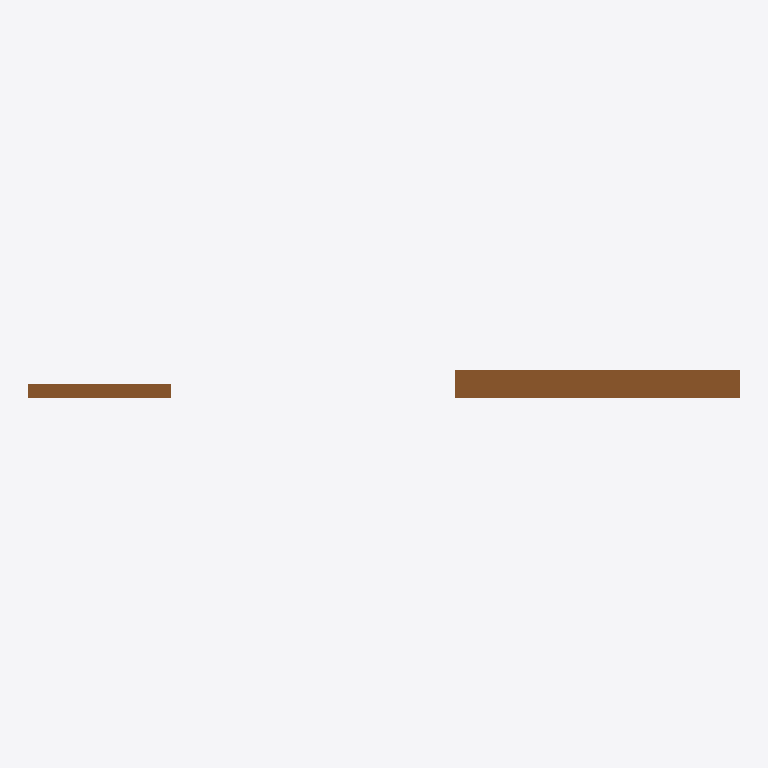
Plan cut of the same IFC building model at storey 'Level-0' (level 0.00 m, cut at 1.40 m), seen from above with north up, elements coloured by IFC class: 2 doors (brown). Cut surfaces are drawn darker.
Extent 5.0 m × 0.2 m × 2.2 m (x, y, z). Storeys (1): Level-0 at 0.00 m. Elements (2): 2 IfcDoor.

HEADER;
FILE_DESCRIPTION(('Transform64 File generated by BimServices nn@aec3.com AEC3 UK Ltd (c) 2019-01-15T12:00:00 ViewDefinition [CoordinationView]'),'2;1');
FILE_NAME('C:\\AEC3\\Require1\\analysis\\UKBRAD_M_2_13_Example_fromSpreadsheetMany.ifc','2019-01-15T12:00:00',('Nisbet','Nicholas'),('AEC3 UK Ltd'),'BimServices','BimServices Transform64 v2019-01-15T12:00:00',' using RDF Ltd IfcEngine.');
FILE_SCHEMA(('IFC2X3'));
ENDSEC;
DATA;
#1=IFCPROJECT('0prj0000000000ID0EKSAG',#10000000,'ProjectP','ProjectP','project',$,$,(#10000001),#10000002);
#10000013=IFCSITE('0sit0000000000ID0EKSAG',#10000000,'Site_1','Site_1','site',#10000014,$,'Site_1',.ELEMENT.,$,$,$,$,$);
#10000020=IFCBUILDING('0bui0000000000ID0EKSAG',#10000000,'Building_1','Building_1','building',#10000021,$,'Building_1',.ELEMENT.,0.0,0.0,$);
#10000026=IFCBUILDINGSTOREY('0str0000000000ID0EKSAG',#10000000,'Level-0','Level-0','storey',#10000027,$,'Level-0',.ELEMENT.,0.0);
#10000047=IFCDOOR('0cmp0000000000ID0EVVAG',#10000000,'E1','External door','component',#10000102,#10000106,$,$,$);
#10000046=IFCDOOR('0cmp0000000000ID0EKSAG',#10000000,'I1','Internal door','component',#10000048,#10000052,$,$,$);
ENDSEC;
